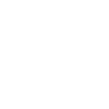
t = 0.00 s
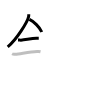
t = 3.25 s
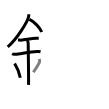
t = 6.50 s
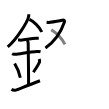
t = 9.50 s
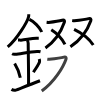
t = 12.75 s
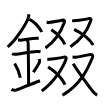
t = 16.00 s

The animated SVG that drew these frames (rendered in a browser with its animation timeline set to each time). Animation: 16 SMIL elements (animate=16); one cycle of 16.00 s.

<svg width="109px" height="109px" viewBox="0 0 px 109px" xmlns="http://www.w3.org/2000/svg" xmlns:xlink="http://www.w3.org/1999/xlink" xml:space="preserve" version="1.1"  baseProfile="full">
<path d="M28.75,14.24c0,0.83,0.05,1.49-0.16,2.49c-1.12,5.18-11.76,22.48-20.87,30.15" style="fill:none;stroke:black;stroke-width:3;opacity:0">
  <animate attributeType="CSS" attributeName="opacity" from="0" to="1" begin="0s" dur="1s" repeatCount="0" fill="freeze" />
</path>
<path d="M29.39,19.46c4.47,2.03,10.18,7.42,12.36,12.54" style="fill:none;stroke:black;stroke-width:3;opacity:0">
  <animate attributeType="CSS" attributeName="opacity" from="0" to="1" begin="1s" dur="1s" repeatCount="0" fill="freeze" />
</path>
<path d="M18,40.07c1.62,0,2.35,0.1,2.88,0.06c4.67-0.33,10.06-1.65,15.56-1.89c0.8-0.04,0.97-0.06,2.31-0.06" style="fill:none;stroke:black;stroke-width:3;opacity:0">
  <animate attributeType="CSS" attributeName="opacity" from="0" to="1" begin="2s" dur="1s" repeatCount="0" fill="freeze" />
</path>
<path d="M12.09,53.81c0.59,0.33,2.56,0.48,3.17,0.43c5.49-0.49,14.74-2.49,21.78-2.67c0.75-0.02,2.38-0.13,3.49,0.15" style="fill:none;stroke:black;stroke-width:3;opacity:0">
  <animate attributeType="CSS" attributeName="opacity" from="0" to="1" begin="3s" dur="1s" repeatCount="0" fill="freeze" />
</path>
<path d="M26.95,40.19c1.24,0.78,1.24,2.52,1.24,3.14c0,4.35,0.62,37.13,0.31,41.48" style="fill:none;stroke:black;stroke-width:3;opacity:0">
  <animate attributeType="CSS" attributeName="opacity" from="0" to="1" begin="4s" dur="1s" repeatCount="0" fill="freeze" />
</path>
<path d="M14.64,63.51c3.34,5.32,4.97,11.08,5.65,14.19" style="fill:none;stroke:black;stroke-width:3;opacity:0">
  <animate attributeType="CSS" attributeName="opacity" from="0" to="1" begin="5s" dur="1s" repeatCount="0" fill="freeze" />
</path>
<path d="M39.2,59.05c0.3,0.84,0.46,2.06,0.34,2.76c-0.3,1.81-2.71,5.13-6.12,10.47" style="fill:none;stroke:black;stroke-width:3;opacity:0">
  <animate attributeType="CSS" attributeName="opacity" from="0" to="1" begin="6s" dur="1s" repeatCount="0" fill="freeze" />
</path>
<path d="M11.5,89.39c1.24,0.79,2.73,1.1,4.46,0.7c1.28-0.29,11.15-4.57,24.04-9.34" style="fill:none;stroke:black;stroke-width:3;opacity:0">
  <animate attributeType="CSS" attributeName="opacity" from="0" to="1" begin="7s" dur="1s" repeatCount="0" fill="freeze" />
</path>
<path d="M46.6,22.23c0.22,0.03,1.4,0.25,2.03,0.18c2.8-0.31,10.72-1.37,13.66-2.16c2.02-0.54,2.59,0.62,2.07,2.09c-2.82,8.07-7.27,17.7-18.92,25.65" style="fill:none;stroke:black;stroke-width:3;opacity:0">
  <animate attributeType="CSS" attributeName="opacity" from="0" to="1" begin="8s" dur="1s" repeatCount="0" fill="freeze" />
</path>
<path d="M51.29,29.7c5.25,3.33,11.09,9.46,13.68,14.68" style="fill:none;stroke:black;stroke-width:3;opacity:0">
  <animate attributeType="CSS" attributeName="opacity" from="0" to="1" begin="9s" dur="1s" repeatCount="0" fill="freeze" />
</path>
<path d="M72.18,20.59c0.22,0.03,1.4,0.25,2.03,0.18c2.8-0.31,11.59-1.4,14.53-2.19c2.01-0.54,2.59,0.62,2.07,2.09c-2.82,8.07-8.77,18.2-20.42,26.15" style="fill:none;stroke:black;stroke-width:3;opacity:0">
  <animate attributeType="CSS" attributeName="opacity" from="0" to="1" begin="10s" dur="1s" repeatCount="0" fill="freeze" />
</path>
<path d="M74.1,29.46C81.46,33,89.62,39.51,93.25,45.05" style="fill:none;stroke:black;stroke-width:3;opacity:0">
  <animate attributeType="CSS" attributeName="opacity" from="0" to="1" begin="11s" dur="1s" repeatCount="0" fill="freeze" />
</path>
<path d="M47.28,59.17c0.22,0.03,1.4,0.25,2.03,0.18c2.8-0.31,11.68-1.4,14.62-2.19c2.01-0.54,2.59,0.62,2.07,2.09c-2.82,8.07-11.5,22.5-24.25,31.83" style="fill:none;stroke:black;stroke-width:3;opacity:0">
  <animate attributeType="CSS" attributeName="opacity" from="0" to="1" begin="12s" dur="1s" repeatCount="0" fill="freeze" />
</path>
<path d="M48.06,67.09c6.53,3.98,13.79,11.3,17.01,17.54" style="fill:none;stroke:black;stroke-width:3;opacity:0">
  <animate attributeType="CSS" attributeName="opacity" from="0" to="1" begin="13s" dur="1s" repeatCount="0" fill="freeze" />
</path>
<path d="M72.56,56.94c0.35,0.04,2.22,0.33,3.22,0.23c4.44-0.42,8.73-1.43,13.39-2.48c3.2-0.72,4.11,0.83,3.29,2.79c-4.48,10.78-11.53,27.14-30.01,37.76" style="fill:none;stroke:black;stroke-width:3;opacity:0">
  <animate attributeType="CSS" attributeName="opacity" from="0" to="1" begin="14s" dur="1s" repeatCount="0" fill="freeze" />
</path>
<path d="M73.16,63.66c3.01,5.06,16.66,24.28,20.72,28.9c1.21,1.38,2.19,2.05,3.37,2.46" style="fill:none;stroke:black;stroke-width:3;opacity:0">
  <animate attributeType="CSS" attributeName="opacity" from="0" to="1" begin="15s" dur="1s" repeatCount="0" fill="freeze" />
</path>
</svg>
